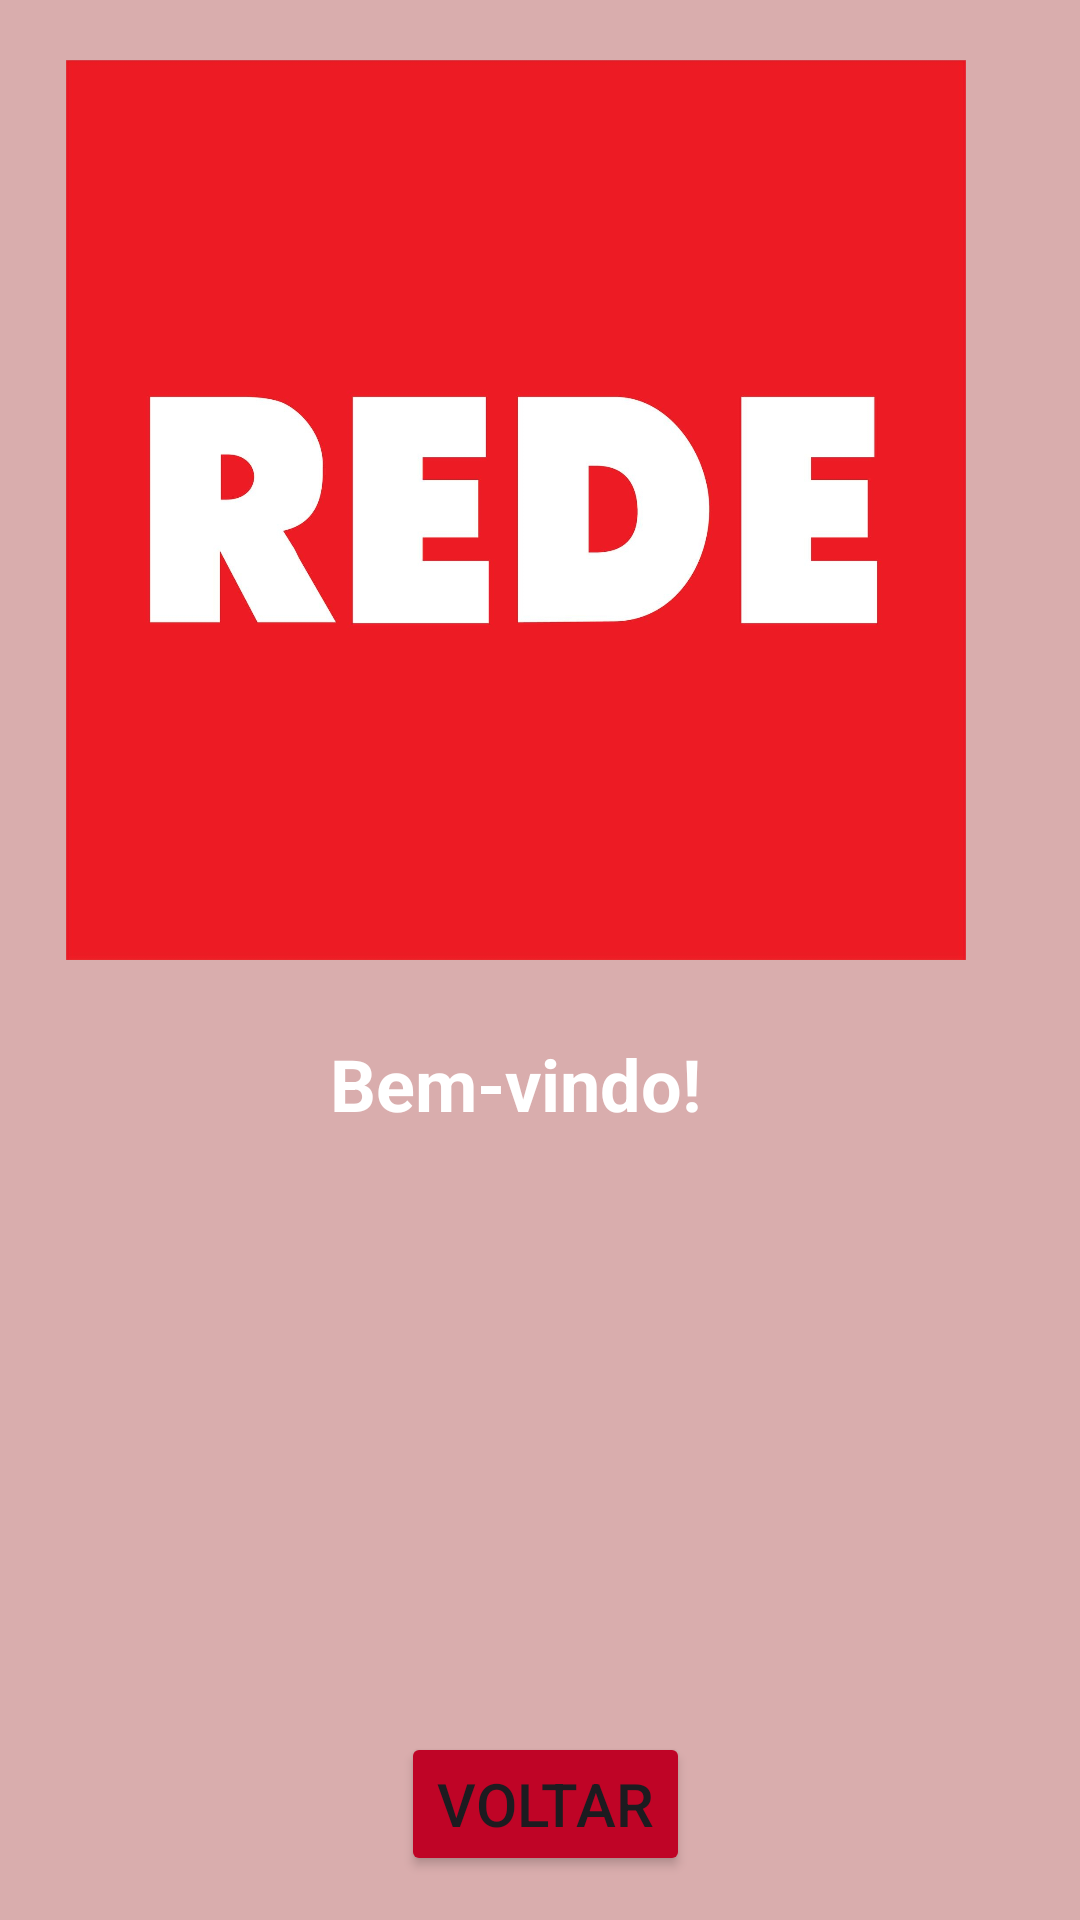

The Android layout XML behind this screen, and the referenced resources:
<!-- AndroidManifest.xml: application theme Theme.LojasRede -->
<!-- res/layout/activity_bem_vindo.xml -->
<?xml version="1.0" encoding="utf-8"?>
<LinearLayout xmlns:android="http://schemas.android.com/apk/res/android"
    xmlns:app="http://schemas.android.com/apk/res-auto"
    xmlns:tools="http://schemas.android.com/tools"
    android:id="@+id/main"
    android:layout_width="match_parent"
    android:layout_height="match_parent"
    tools:context=".BemVindoActivity"
    android:orientation="vertical"
    android:background="@color/background"
    android:gravity="center_horizontal"
    android:paddingRight="16dp">

    <ImageView
        android:layout_width="300dp"
        android:layout_height="300dp"
        android:src="@drawable/rede"
        android:layout_marginTop="20dp"/>

    <TextView
        android:id="@+id/txtMensagem"
        android:layout_width="wrap_content"
        android:layout_height="wrap_content"
        android:text="Bem-vindo!"
        android:textSize="24sp"
        android:textStyle="bold"
        android:layout_marginTop="25dp"
        android:textColor="@color/white"/>

    <Button
        android:id="@+id/btnVoltar"
        android:layout_width="wrap_content"
        android:layout_height="wrap_content"
        android:layout_marginLeft="10dp"
        android:backgroundTint="@color/vermelho"
        android:text="Voltar"
        android:textSize="20sp"
        android:layout_marginTop="200dp"/>

</LinearLayout>
<!-- resources referenced by this layout -->
<resources>
  <color name="background">#D9ADAD</color>
  <color name="vermelho">#BF0426</color>
  <color name="white">#FFFFFFFF</color>
  <!-- drawable rede: jpg bitmap (drawable, 181007 bytes) -->
  <style name="Theme.LojasRede" parent="Base.Theme.LojasRede" />
  <style name="Base.Theme.LojasRede" parent="Theme.Material3.DayNight.NoActionBar">
          
          
      </style>
</resources>
